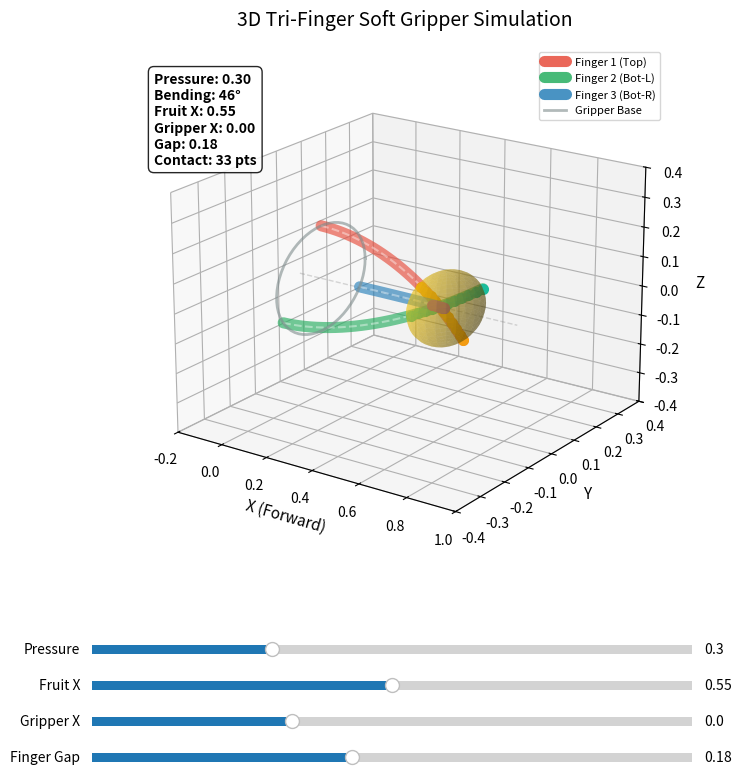

Here is the Python script that generated this plot:
"""
step2_soft_gripper_3d.py — Interactive 3D Soft Gripper Simulation

Three soft fingers placed at 120-degree intervals extend in 3D space 
toward a spherical fruit (target), bending inward according to 
the air pressure to wrap around the fruit. Adjustable via sliders.

Finger operation principle:
  - Fingers extend in the X+ direction (forward) from the gripper base.
  - Each finger is placed at 120-degree intervals in the YZ plane (gap radius).
  - Increasing pressure -> Fingers bend inward toward the central axis (fruit direction).

Sliders:
  - Pressure: Air pressure (bending degree)
  - Fruit X: Front/back position of the fruit
  - Gripper X: Front/back position of the gripper base
  - Finger Gap: Distance between the finger start point and the central axis

Dependencies: numpy, matplotlib (no additional packages required)
"""

import numpy as np
import matplotlib.pyplot as plt
from mpl_toolkits.mplot3d import Axes3D
from matplotlib.widgets import Slider


# ──────────────────────────────────────────────
# 1. 3D Soft Finger Curve Generation
# ──────────────────────────────────────────────
def generate_finger_3d(pressure, gripper_x, gap, theta):
    """
    Generates coordinates for a 3D soft finger curve.

    Fingers extend in the X direction (forward) and bend inward 
    toward the central axis (X-axis) according to pressure.

    :param pressure:  Input air pressure (0.0 ~ 1.0)
    :param gripper_x: Gripper base X coordinate
    :param gap:       Radial distance of finger starting point from the central axis
    :param theta:     Placement angle in the YZ plane (radians)
    :return: (x, y, z) coordinate arrays
    """
    length = 0.7
    n_seg = 30
    seg_len = length / n_seg

    # Max curvature — about 150 degrees bending (inward) at pressure 1.0
    max_k = np.pi / length * 0.85
    k = pressure * max_k

    # 2D curve generation: forward vs radial plane
    # forward = X-axis direction, radial = distance from central axis
    fwd = [0.0]     # X-axis cumulative path
    rad = [gap]     # Radial path (starts at gap, decreases inward)
    angle = 0.0

    for _ in range(n_seg):
        angle += k * seg_len
        fwd.append(fwd[-1] + seg_len * np.cos(angle))
        rad.append(rad[-1] - seg_len * np.sin(angle))

    fwd = np.array(fwd)
    rad = np.array(rad)

    # 3D transformation: forward → X-axis, radial → YZ plane (along theta angle)
    x = gripper_x + fwd
    y = rad * np.cos(theta)
    z = rad * np.sin(theta)

    return x, y, z


# ──────────────────────────────────────────────
# 2. Fruit (Sphere) Surface Generation
# ──────────────────────────────────────────────
def make_sphere(cx, cy, cz, r=0.15, res=20):
    u = np.linspace(0, 2 * np.pi, res)
    v = np.linspace(0, np.pi, res)
    sx = cx + r * np.outer(np.cos(u), np.sin(v))
    sy = cy + r * np.outer(np.sin(u), np.sin(v))
    sz = cz + r * np.outer(np.ones_like(u), np.cos(v))
    return sx, sy, sz


# ──────────────────────────────────────────────
# 3. Contact Detection
# ──────────────────────────────────────────────
def detect_contact(fx, fy, fz, fc, r=0.15):
    d = np.sqrt((fx - fc[0])**2 + (fy - fc[1])**2 + (fz - fc[2])**2)
    return d <= r


# ──────────────────────────────────────────────
# 4. Finger Placement Setup (120-degree intervals)
# ──────────────────────────────────────────────
#   Finger 1:  90 degrees (Top)
#   Finger 2: 210 degrees (Bottom-Left)
#   Finger 3: 330 degrees (Bottom-Right)
FINGER_THETAS  = [np.radians(90), np.radians(210), np.radians(330)]
FINGER_COLORS  = ['#e74c3c', '#27ae60', '#2980b9']
FINGER_LABELS  = ['Finger 1 (Top)', 'Finger 2 (Bot-L)', 'Finger 3 (Bot-R)']
CONTACT_COLORS = ['#f39c12', '#1abc9c', '#8e44ad']


# ──────────────────────────────────────────────
# 5. Visualization Setup
# ──────────────────────────────────────────────
fig = plt.figure(figsize=(10, 9))
ax = fig.add_subplot(111, projection='3d')
plt.subplots_adjust(bottom=0.30)

# Initial values
init_p   = 0.3
init_fx  = 0.55
init_gx  = 0.0
init_gap = 0.18
fruit_r  = 0.12

# Render Fruit (Centered along X-axis: Y=0, Z=0)
fruit_center = [init_fx, 0.0, 0.0]
sx, sy, sz = make_sphere(*fruit_center, fruit_r, res=25)
fruit_surf = [ax.plot_surface(sx, sy, sz, color='#f1c40f', alpha=0.4, shade=True)]

# Gripper central axis guide line (dashed line along X-axis)
ax.plot([init_gx - 0.1, init_fx + 0.3], [0, 0], [0, 0],
        '--', color='gray', alpha=0.3, lw=1)

# Initialize finger, chamber, and contact point artists
finger_lines = []
chamber_lines = []
contact_artists = []

for i in range(3):
    xi, yi, zi = generate_finger_3d(init_p, init_gx, init_gap, FINGER_THETAS[i])

    line, = ax.plot(xi, yi, zi, '-', lw=8, color=FINGER_COLORS[i],
                    solid_capstyle='round', alpha=0.85, label=FINGER_LABELS[i])
    finger_lines.append(line)

    ch, = ax.plot(xi, yi, zi, '--', lw=1.5, color='white', alpha=0.4)
    chamber_lines.append(ch)

    cp, = ax.plot([], [], [], 'o', color=CONTACT_COLORS[i], markersize=7)
    contact_artists.append(cp)

# Render Gripper Base Ring (connecting the finger start points)
base_theta = np.linspace(0, 2 * np.pi, 60)
base_y = init_gap * np.cos(base_theta)
base_z = init_gap * np.sin(base_theta)
base_ring, = ax.plot(np.full_like(base_theta, init_gx), base_y, base_z,
                     '-', color='#7f8c8d', lw=2, alpha=0.6, label='Gripper Base')

info_text = ax.text2D(0.02, 0.95, "", transform=ax.transAxes,
                      fontsize=10, fontweight='bold', verticalalignment='top',
                      bbox=dict(boxstyle='round,pad=0.4', facecolor='white', alpha=0.85))

ax.set_xlim(-0.2, 1.0)
ax.set_ylim(-0.4, 0.4)
ax.set_zlim(-0.4, 0.4)
ax.set_xlabel('X (Forward)', fontsize=11)
ax.set_ylabel('Y', fontsize=11)
ax.set_zlabel('Z', fontsize=11)
ax.set_title("3D Tri-Finger Soft Gripper Simulation", fontsize=14, pad=15)
ax.legend(loc='upper right', fontsize=8)
ax.view_init(elev=20, azim=-55)


# ──────────────────────────────────────────────
# 6. Sliders
# ──────────────────────────────────────────────
ax_p   = plt.axes([0.20, 0.20, 0.60, 0.02])
ax_fx  = plt.axes([0.20, 0.16, 0.60, 0.02])
ax_gx  = plt.axes([0.20, 0.12, 0.60, 0.02])
ax_gap = plt.axes([0.20, 0.08, 0.60, 0.02])

s_p   = Slider(ax_p,   'Pressure',   0.0,  1.0,  valinit=init_p)
s_fx  = Slider(ax_fx,  'Fruit X',    0.2,  0.9,  valinit=init_fx)
s_gx  = Slider(ax_gx,  'Gripper X', -0.2,  0.4,  valinit=init_gx)
s_gap = Slider(ax_gap, 'Finger Gap', 0.05,  0.35, valinit=init_gap)


# ──────────────────────────────────────────────
# 7. Update Callback
# ──────────────────────────────────────────────
def update(val):
    p   = s_p.val
    fx  = s_fx.val
    gx  = s_gx.val
    gap = s_gap.val
    fc  = [fx, 0.0, 0.0]

    total_contact = 0

    for i in range(3):
        xi, yi, zi = generate_finger_3d(p, gx, gap, FINGER_THETAS[i])

        finger_lines[i].set_data_3d(xi, yi, zi)
        chamber_lines[i].set_data_3d(xi, yi, zi)
        finger_lines[i].set_alpha(0.5 + 0.5 * p)

        # Detect contact
        mi = detect_contact(xi, yi, zi, fc, fruit_r)
        contact_artists[i].set_data_3d(xi[mi], yi[mi], zi[mi])
        total_contact += int(np.sum(mi))

    # Update base ring
    base_ring.set_data_3d(np.full(60, gx),
                          gap * np.cos(base_theta),
                          gap * np.sin(base_theta))

    # Redraw fruit surface
    fruit_surf[0].remove()
    nsx, nsy, nsz = make_sphere(*fc, fruit_r, res=25)
    fruit_surf[0] = ax.plot_surface(nsx, nsy, nsz, color='#f1c40f', alpha=0.4, shade=True)

    contact_str = f"Contact: {total_contact} pts" if total_contact > 0 else "Contact: No"

    info_text.set_text(
        f"Pressure: {p:.2f}\n"
        f"Bending: {p * 153:.0f}°\n"
        f"Fruit X: {fx:.2f}\n"
        f"Gripper X: {gx:.2f}\n"
        f"Gap: {gap:.2f}\n"
        f"{contact_str}"
    )

    fig.canvas.draw_idle()


s_p.on_changed(update)
s_fx.on_changed(update)
s_gx.on_changed(update)
s_gap.on_changed(update)

# Initial update call
update(None)

plt.show()
